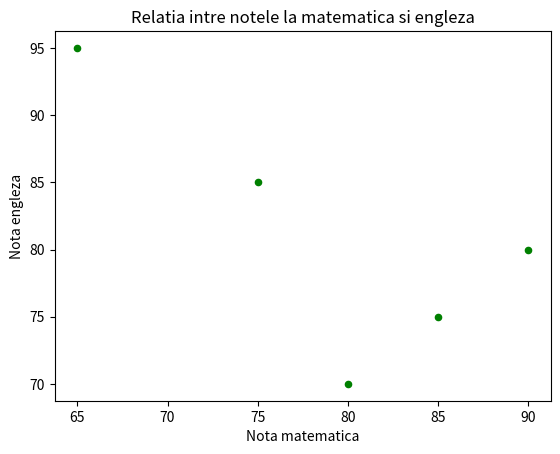

This chart was generated by the following Python code:
import pandas as pd
import matplotlib.pyplot as plt

data = {'Nota_matematica' : [75, 80, 65, 90, 85],
        'Nota_engleza' : [85, 70, 95, 80, 75]}
df = pd.DataFrame(data)

df.plot.scatter(x='Nota_matematica', y='Nota_engleza', color = 'green', marker='o')

plt.xlabel('Nota matematica')
plt.ylabel('Nota engleza')
plt.title('Relatia intre notele la matematica si engleza')

plt.show()


